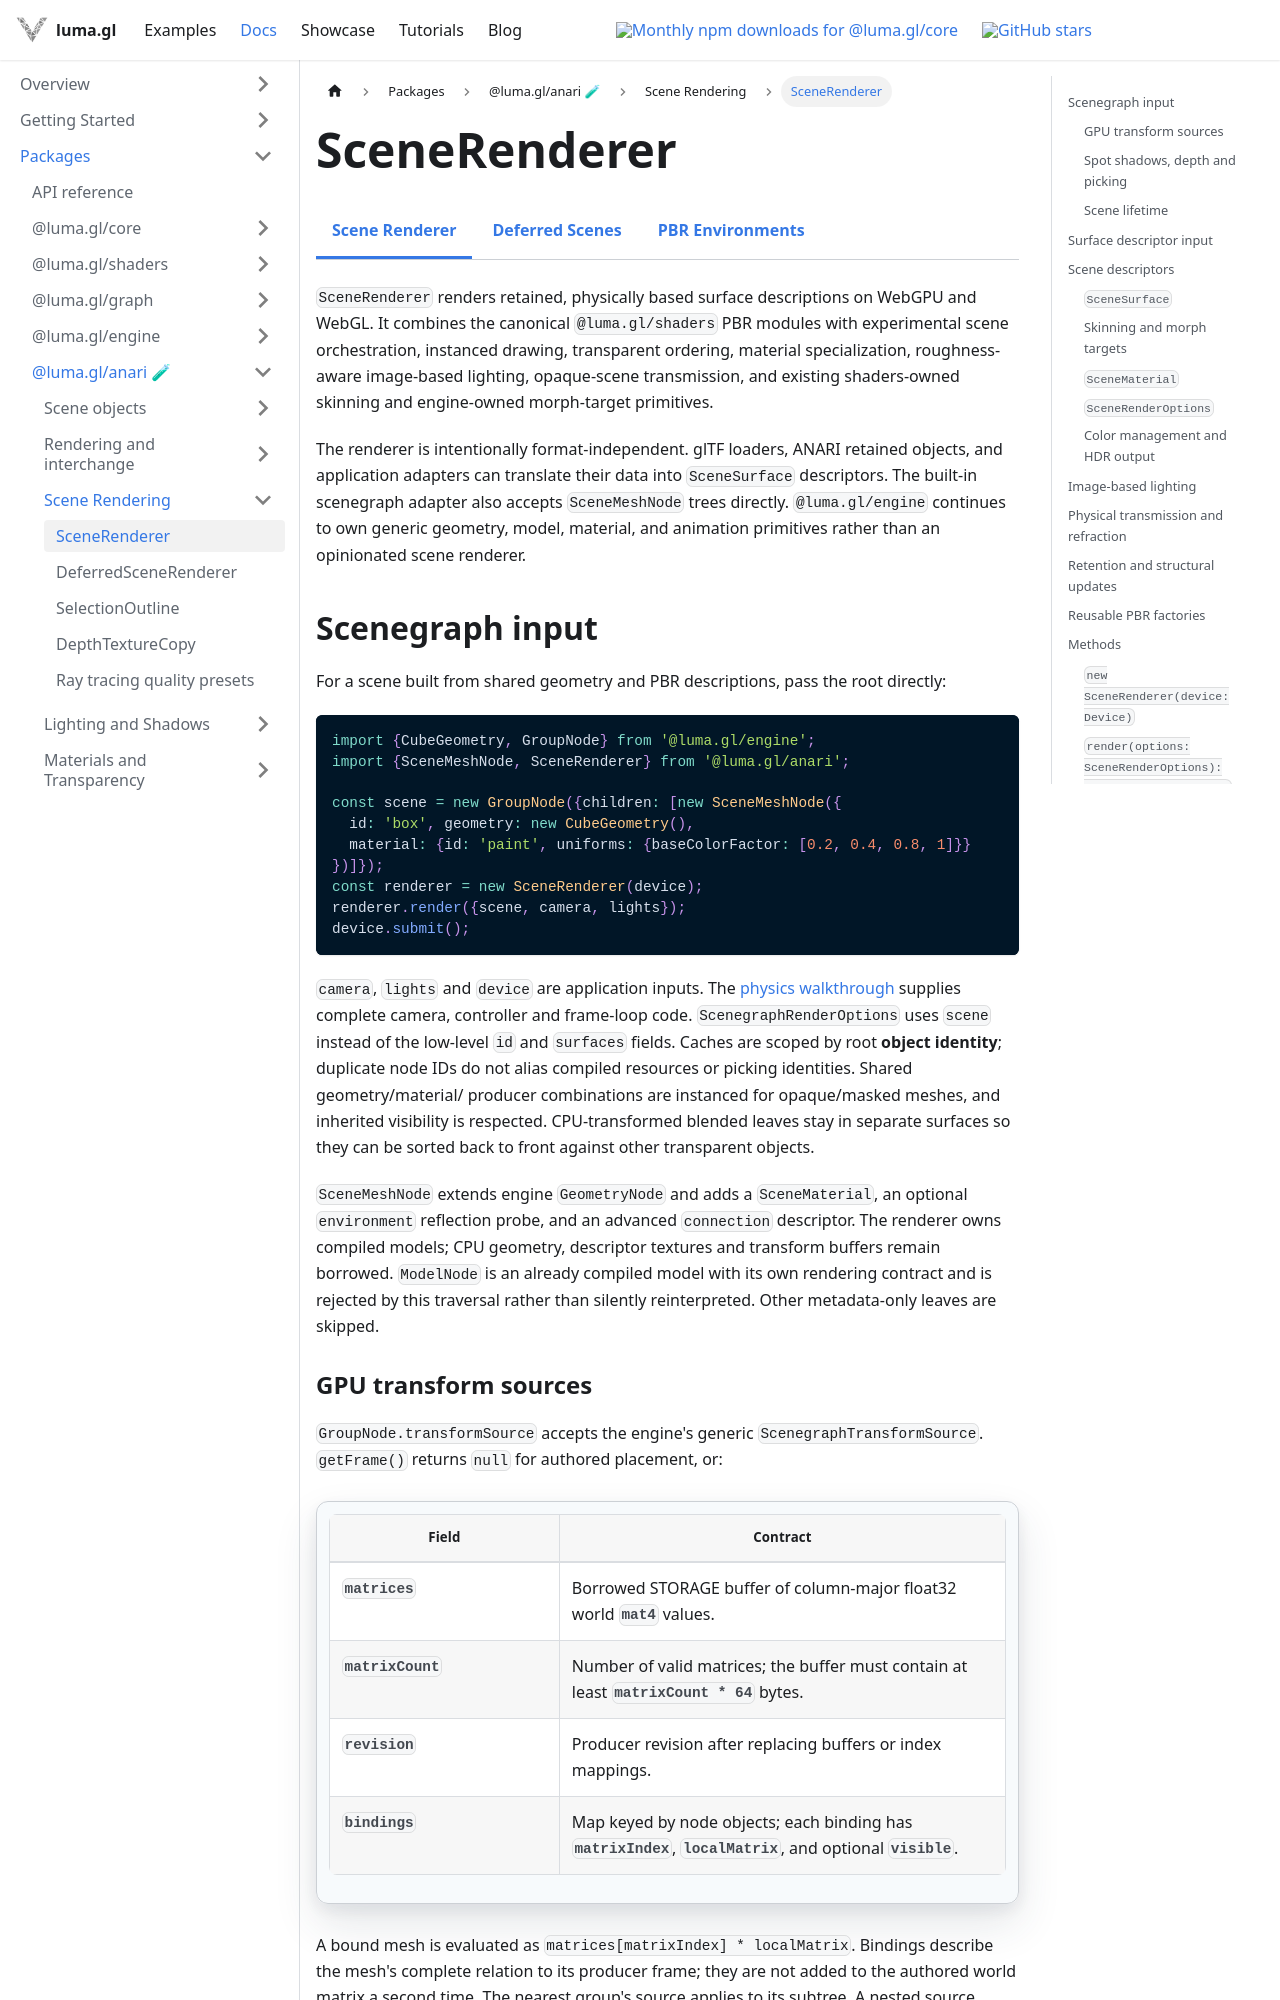

repository: visgl/luma.gl · page: next/docs/api-reference/anari/scene-renderer.html · generator: docusaurus

import {ExperimentalDocsTabs} from '@site/src/components/docs/experimental-docs-tabs';

# SceneRenderer

<ExperimentalDocsTabs active="scene-renderer" />

`SceneRenderer` renders retained, physically based surface descriptions on WebGPU and WebGL. It
combines the canonical `@luma.gl/shaders` PBR modules with experimental scene orchestration,
instanced drawing, transparent ordering, material specialization, roughness-aware image-based
lighting, opaque-scene transmission, and existing shaders-owned skinning and engine-owned
morph-target primitives.

The renderer is intentionally format-independent. glTF loaders, ANARI retained objects, and
application adapters can translate their data into `SceneSurface` descriptors.
The built-in scenegraph adapter also accepts `SceneMeshNode` trees directly. `@luma.gl/engine` continues to own generic geometry, model, material, and animation
primitives rather than an opinionated scene renderer.

## Scenegraph input

For a scene built from shared geometry and PBR descriptions, pass the root directly:

```ts
import {CubeGeometry, GroupNode} from '@luma.gl/engine';
import {SceneMeshNode, SceneRenderer} from '@luma.gl/anari';

const scene = new GroupNode({children: [new SceneMeshNode({
  id: 'box', geometry: new CubeGeometry(),
  material: {id: 'paint', uniforms: {baseColorFactor: [0.2, 0.4, 0.8, 1]}}
})]});
const renderer = new SceneRenderer(device);
renderer.render({scene, camera, lights});
device.submit();
```

`camera`, `lights` and `device` are application inputs. The
[physics walkthrough](/docs/api-guide/physics/getting-started) supplies complete camera,
controller and frame-loop code. `ScenegraphRenderOptions` uses `scene` instead of the
low-level `id` and `surfaces` fields. Caches are scoped by root **object identity**; duplicate
node IDs do not alias compiled resources or picking identities. Shared geometry/material/
producer combinations are instanced for opaque/masked meshes, and inherited visibility is
respected. CPU-transformed blended leaves stay in separate surfaces so they can be sorted
back to front against other transparent objects.

`SceneMeshNode` extends engine `GeometryNode` and adds a `SceneMaterial`, an optional
`environment` reflection probe, and an advanced `connection` descriptor. The renderer owns
compiled models; CPU geometry, descriptor textures and transform buffers remain borrowed.
`ModelNode` is an already compiled model with its own rendering contract and is rejected
by this traversal rather than silently reinterpreted. Other metadata-only leaves are skipped.
